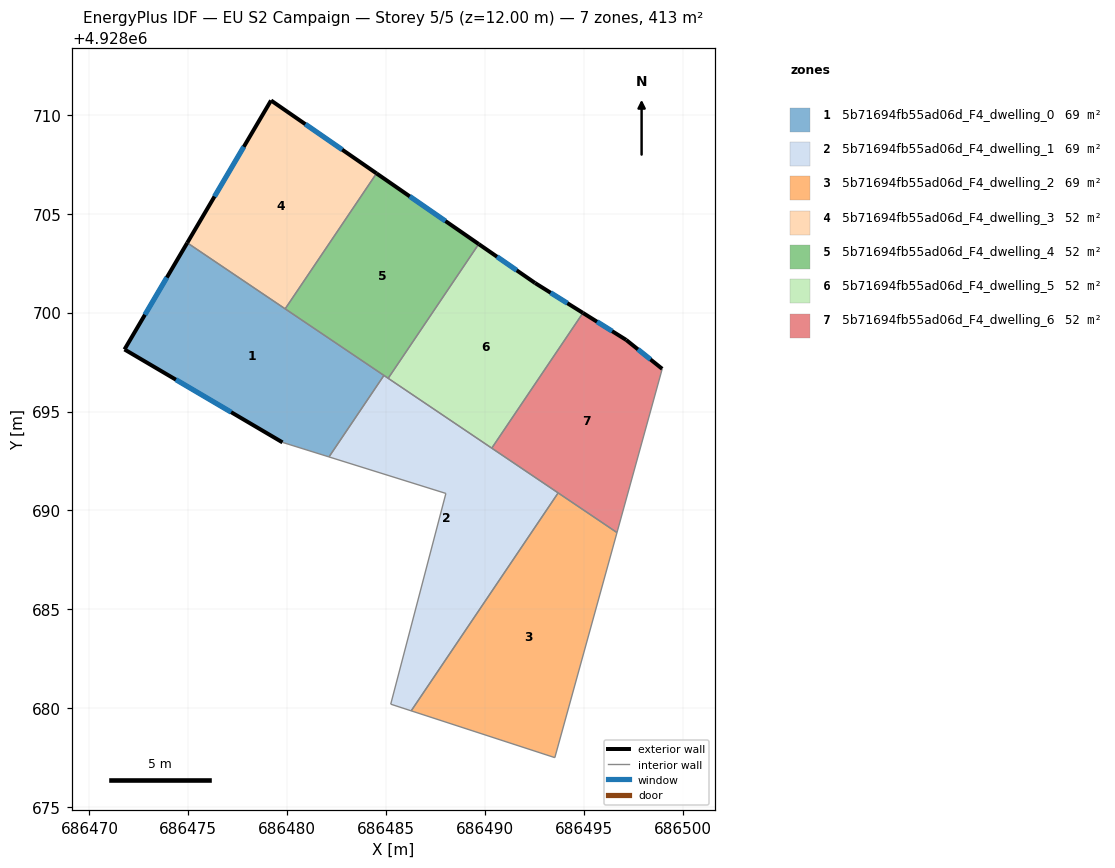
=== STOREY PLAN SPEC (per zone: floor XY polygon, exterior-wall plan segments, windows/doors) ===
zone 1: 5b71694fb55ad06d_F4_dwelling_0  (68.9 m²)
  floor: (686484.89, 4928696.82) (686482.11, 4928692.70) (686479.76, 4928693.44) (686471.77, 4928698.14) (686474.95, 4928703.53)
  exterior wall: (686471.77, 4928698.14) – (686479.76, 4928693.44)  [9.3 m]
    window: (686474.37, 4928696.61) – (686477.17, 4928694.97)  [3.4 m²]
  exterior wall: (686474.95, 4928703.53) – (686471.77, 4928698.14)  [6.3 m]
    window: (686473.92, 4928701.78) – (686472.81, 4928699.89)  [2.3 m²]
  interior walls: 4
zone 2: 5b71694fb55ad06d_F4_dwelling_1  (68.9 m²)
  floor: (686493.70, 4928690.88) (686486.27, 4928679.86) (686485.24, 4928680.20) (686488.03, 4928690.86) (686482.11, 4928692.70) (686484.89, 4928696.82)
  interior walls: 7
zone 3: 5b71694fb55ad06d_F4_dwelling_2  (68.9 m²)
  floor: (686496.68, 4928688.88) (686493.53, 4928677.50) (686486.27, 4928679.86) (686493.70, 4928690.88)
  interior walls: 4
zone 4: 5b71694fb55ad06d_F4_dwelling_3  (51.7 m²)
  floor: (686484.52, 4928707.04) (686479.90, 4928700.19) (686474.95, 4928703.53) (686479.18, 4928710.73)
  exterior wall: (686479.18, 4928710.73) – (686474.95, 4928703.53)  [8.4 m]
    window: (686477.81, 4928708.39) – (686476.32, 4928705.87)  [3.1 m²]
  exterior wall: (686484.52, 4928707.04) – (686479.18, 4928710.73)  [6.5 m]
    window: (686482.78, 4928708.24) – (686480.92, 4928709.53)  [2.4 m²]
  interior walls: 2
zone 5: 5b71694fb55ad06d_F4_dwelling_4  (51.7 m²)
  floor: (686489.69, 4928703.47) (686485.11, 4928696.68) (686479.90, 4928700.19) (686484.52, 4928707.04)
  exterior wall: (686489.69, 4928703.47) – (686484.52, 4928707.04)  [6.3 m]
    window: (686488.00, 4928704.63) – (686486.20, 4928705.88)  [2.3 m²]
  interior walls: 4
zone 6: 5b71694fb55ad06d_F4_dwelling_5  (51.7 m²)
  floor: (686492.53, 4928701.50) (686494.96, 4928699.99) (686490.34, 4928693.15) (686485.11, 4928696.68) (686489.69, 4928703.47)
  exterior wall: (686492.53, 4928701.50) – (686489.69, 4928703.47)  [3.5 m]
    window: (686491.61, 4928702.14) – (686490.61, 4928702.83)  [1.3 m²]
  exterior wall: (686494.96, 4928699.99) – (686492.53, 4928701.50)  [2.9 m]
    window: (686494.17, 4928700.48) – (686493.32, 4928701.01)  [1.0 m²]
  interior walls: 3
zone 7: 5b71694fb55ad06d_F4_dwelling_6  (51.7 m²)
  floor: (686497.14, 4928698.62) (686498.96, 4928697.16) (686496.68, 4928688.88) (686490.34, 4928693.15) (686494.96, 4928699.99)
  exterior wall: (686497.14, 4928698.62) – (686494.96, 4928699.99)  [2.6 m]
    window: (686496.43, 4928699.06) – (686495.67, 4928699.54)  [0.9 m²]
  exterior wall: (686498.96, 4928697.16) – (686497.14, 4928698.62)  [2.3 m]
    window: (686498.37, 4928697.63) – (686497.74, 4928698.14)  [0.9 m²]
  interior walls: 3

=== DERIVED (storey summary) ===
Building: EU S2 Campaign
Storey: 5 of 5  (floor level z = 12.00 m)
Storey gross floor area: 413.4 m²
Zones on this storey: 7
  - 5b71694fb55ad06d_F4_dwelling_0: floor 68.9 m²; exterior wall 15.5 m (46.6 m²); 2 window(s) 5.7 m²; WWR 12.2%
  - 5b71694fb55ad06d_F4_dwelling_1: floor 68.9 m²
  - 5b71694fb55ad06d_F4_dwelling_2: floor 68.9 m²
  - 5b71694fb55ad06d_F4_dwelling_3: floor 51.7 m²; exterior wall 14.8 m (44.5 m²); 2 window(s) 5.4 m²; WWR 12.2%
  - 5b71694fb55ad06d_F4_dwelling_4: floor 51.7 m²; exterior wall 6.3 m (18.9 m²); 1 window(s) 2.3 m²; WWR 12.2%
  - 5b71694fb55ad06d_F4_dwelling_5: floor 51.7 m²; exterior wall 6.3 m (19.0 m²); 2 window(s) 2.3 m²; WWR 12.2%
  - 5b71694fb55ad06d_F4_dwelling_6: floor 51.7 m²; exterior wall 4.9 m (14.7 m²); 2 window(s) 1.8 m²; WWR 12.2%
Zone adjacency (shared interzone walls):
  - 5b71694fb55ad06d_F4_dwelling_0 ↔ 5b71694fb55ad06d_F4_dwelling_1
  - 5b71694fb55ad06d_F4_dwelling_0 ↔ 5b71694fb55ad06d_F4_dwelling_3
  - 5b71694fb55ad06d_F4_dwelling_0 ↔ 5b71694fb55ad06d_F4_dwelling_4
  - 5b71694fb55ad06d_F4_dwelling_1 ↔ 5b71694fb55ad06d_F4_dwelling_2
  - 5b71694fb55ad06d_F4_dwelling_1 ↔ 5b71694fb55ad06d_F4_dwelling_4
  - 5b71694fb55ad06d_F4_dwelling_3 ↔ 5b71694fb55ad06d_F4_dwelling_4
  - 5b71694fb55ad06d_F4_dwelling_4 ↔ 5b71694fb55ad06d_F4_dwelling_5
  - 5b71694fb55ad06d_F4_dwelling_5 ↔ 5b71694fb55ad06d_F4_dwelling_6